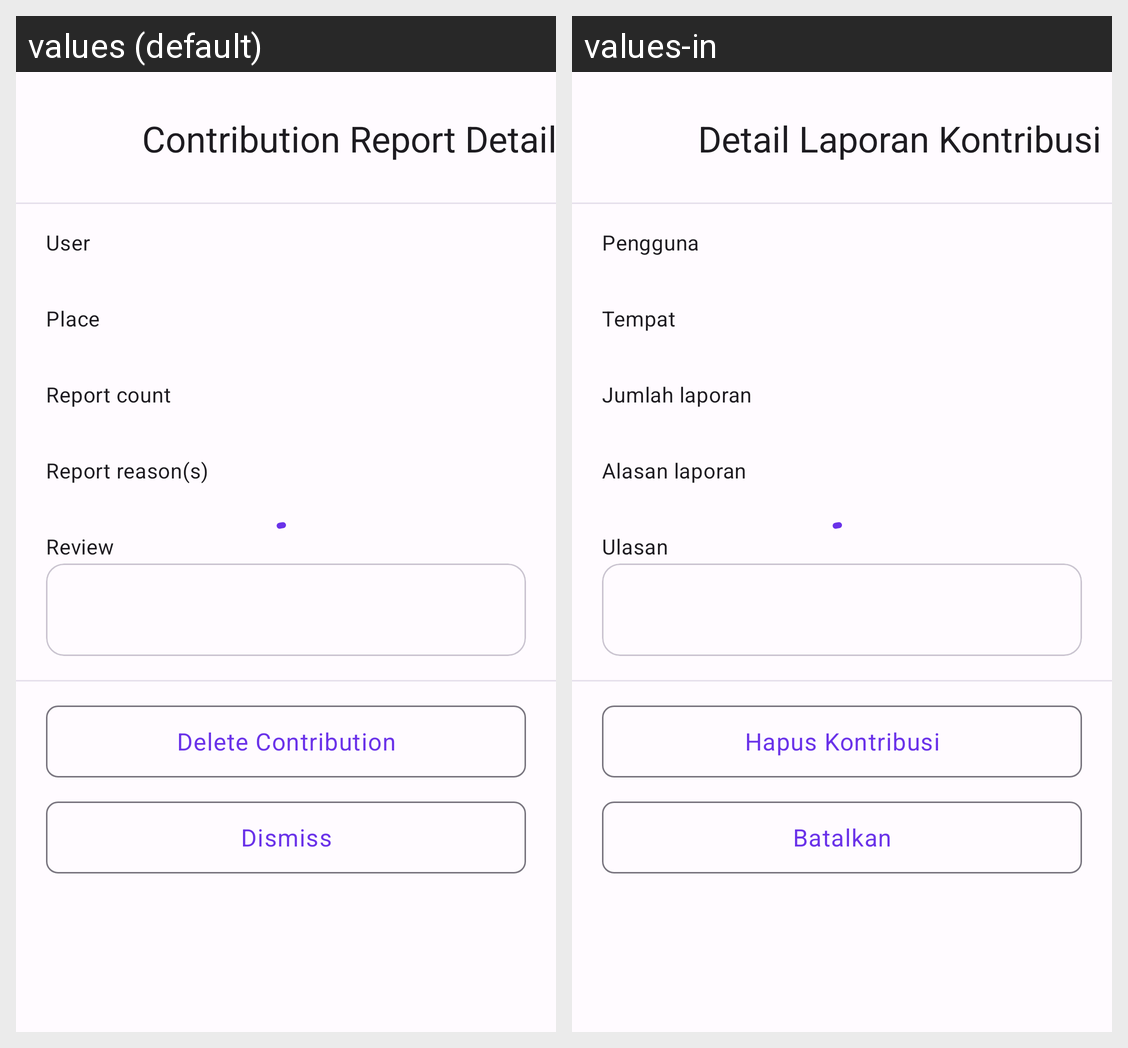

Strings drawn on this Android screen and how each of the app's shown locales translates them:
Android screen res/layout/fragment_detail_contribution_report.xml rendered under 2 locales, left to right: values (default), values-in. Device: Nexus 5 (rendered at 1080×1920; each locale shown at half size, 540×960, under a caption strip naming it); theme Theme.Gemastik15.
Strings drawn on this screen, with the default value and each locale's value (text and hints the layout hard-codes, and strings that could not be matched under every locale, appear in the picture but are not listed):

contribution_report_detail
  values: Contribution Report Detail
  values-in: Detail Laporan Kontribusi

user
  values: User
  values-in: Pengguna

place
  values: Place
  values-in: Tempat

report_count_title
  values: Report count
  values-in: Jumlah laporan

report_reason_title
  values: Report reason(s)
  values-in: Alasan laporan

review
  values: Review
  values-in: Ulasan

moderate_contribution
  values: Delete Contribution
  values-in: Hapus Kontribusi

dismiss
  values: Dismiss
  values-in: Batalkan
